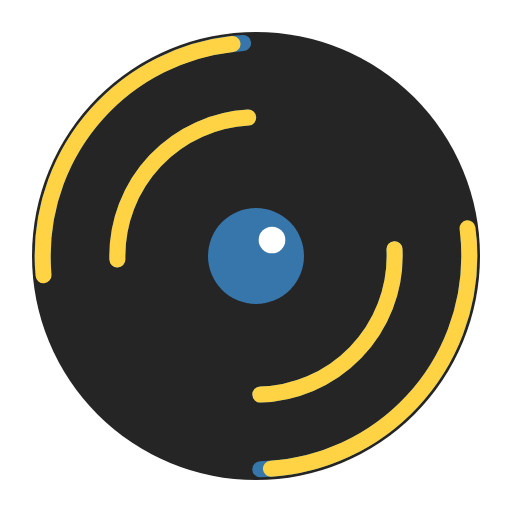
t = 0.00 s
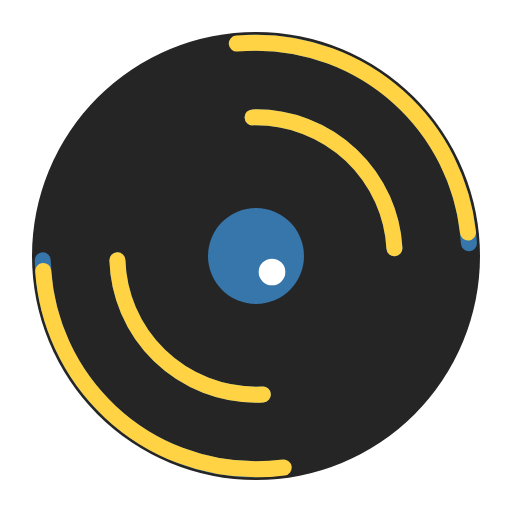
t = 1.75 s
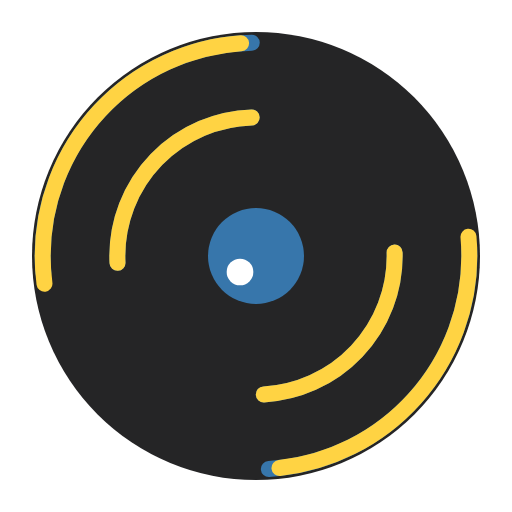
t = 3.50 s
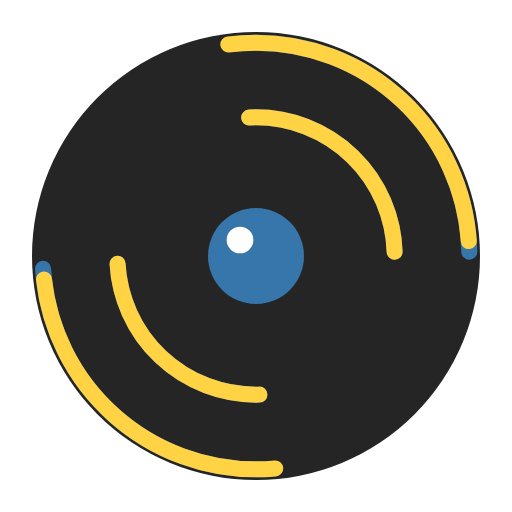
t = 5.25 s

The animated SVG that drew these frames (rendered in a browser with its animation timeline set to each time). Animation: 1 SMIL element (animateTransform=1); one cycle of 7.00 s, repeats indefinitely.

<svg xmlns="http://www.w3.org/2000/svg" width="96" height="96" viewBox="0 0 96 96">
  <g>
    <animateTransform attributeName="transform" type="rotate"
      from="0 48 48" to="360 48 48" dur="7s" repeatCount="indefinite"/>
    <circle cx="48" cy="48" r="42" fill="#252526"/>
    <circle cx="48" cy="48" r="40" fill="none" stroke="#3776ab" stroke-width="3"
      stroke-dasharray="62 62" stroke-linecap="round"/>
    <circle cx="48" cy="48" r="40" fill="none" stroke="#ffd343" stroke-width="3"
      stroke-dasharray="62 62" stroke-dashoffset="126" stroke-linecap="round"/>
    <circle cx="48" cy="48" r="26" fill="none" stroke="#3776ab" stroke-width="3"
      stroke-dasharray="40 41" stroke-linecap="round"/>
    <circle cx="48" cy="48" r="26" fill="none" stroke="#ffd343" stroke-width="3"
      stroke-dasharray="40 41" stroke-dashoffset="81" stroke-linecap="round"/>
    <circle cx="48" cy="48" r="9" fill="#3776ab"/>
    <circle cx="51" cy="45" r="2.5" fill="#fff"/>
  </g>
</svg>
